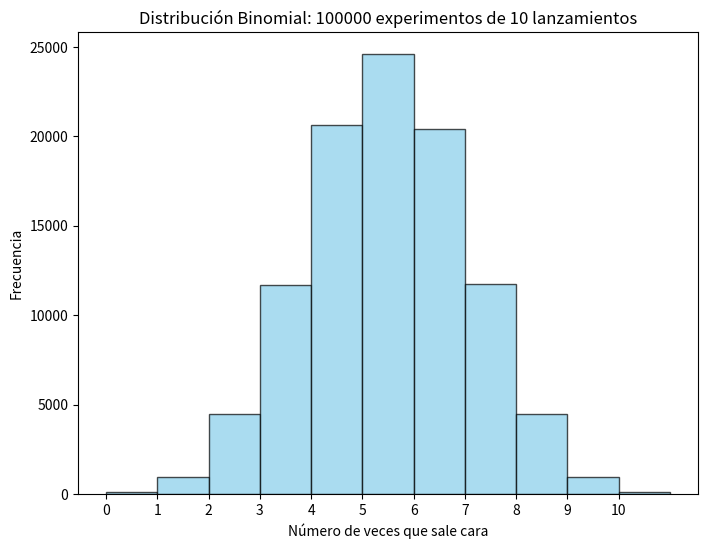

Here is the Python script that generated this plot:
import numpy as np
import matplotlib.pyplot as plt
from scipy.stats import binom

# Parámetros de la distribución binomial
N = 10       # Número de lanzamientos en cada experimento
p = 0.5      # Probabilidad de que salga cara (moneda justa)
experimentos = 100000  # Número de experimentos

# Simulación: cuántas veces sale cara en cada experimento
resultados = binom.rvs(N, p, size=experimentos)

# Graficamos los resultados
plt.figure(figsize=(8, 6))
plt.hist(resultados, bins=range(N+2), color="skyblue", edgecolor="black", alpha=0.7)
plt.xlabel("Número de veces que sale cara")
plt.ylabel("Frecuencia")
plt.title(f"Distribución Binomial: {experimentos} experimentos de {N} lanzamientos")
plt.xticks(range(N+1))
plt.show()




